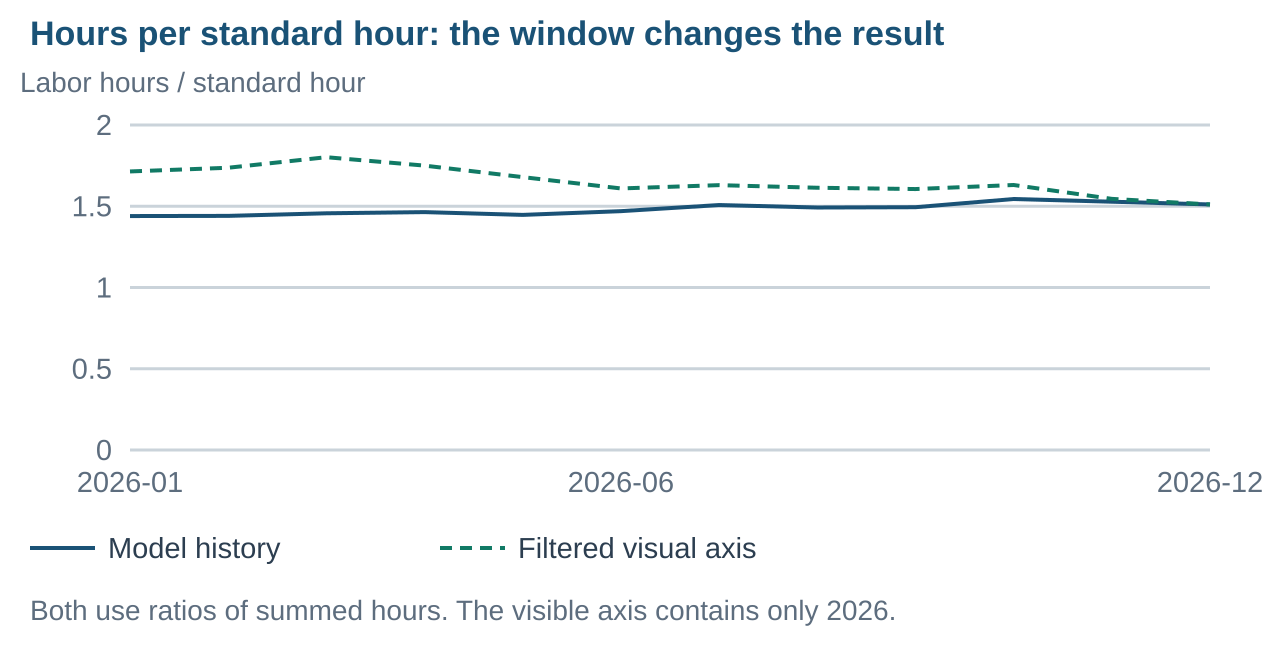

Data behind this chart, as committed beside it:
month, model_history, visible_2026_axis
2026-01, 1.44, 1.714
2026-02, 1.441, 1.737
2026-03, 1.457, 1.802
2026-04, 1.464, 1.75
2026-05, 1.447, 1.679
2026-06, 1.47, 1.61
2026-07, 1.508, 1.63
2026-08, 1.492, 1.614
2026-09, 1.494, 1.606
2026-10, 1.544, 1.631
2026-11, 1.528, 1.545
2026-12, 1.511, 1.511
